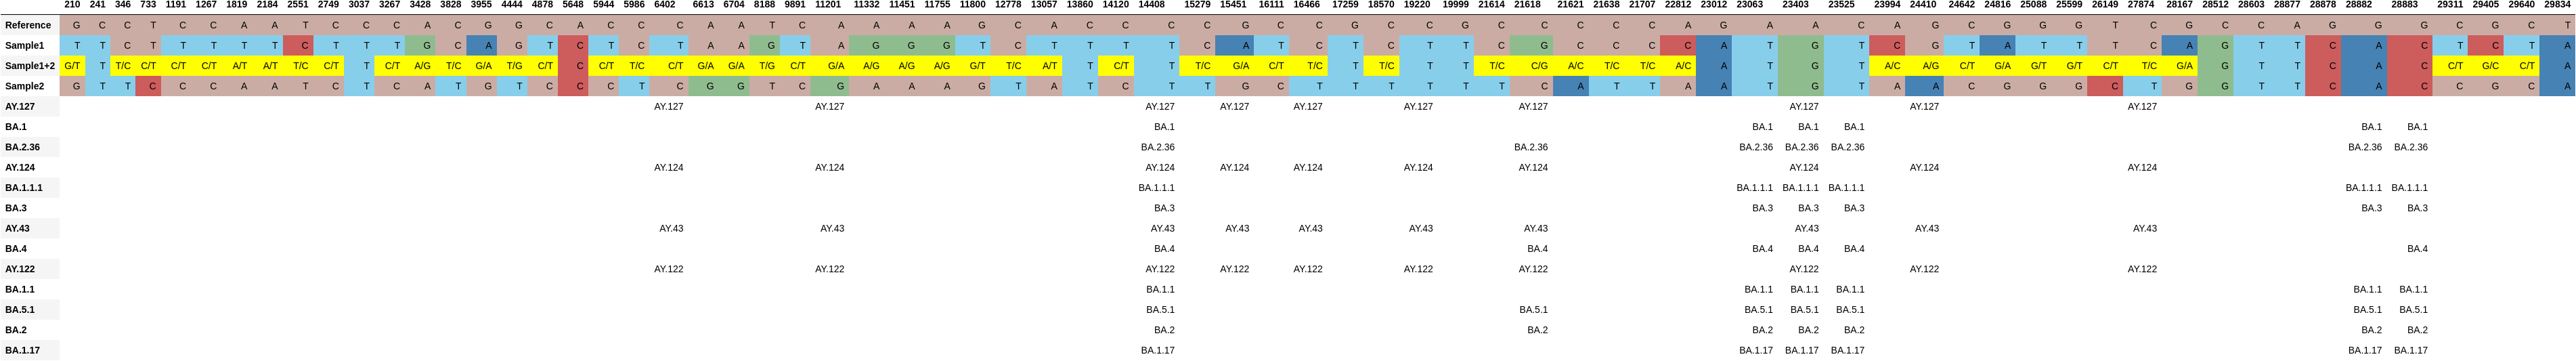

The data file committed next to this chart (first rows):
, 210, 241, 346, 733, 1191, 1267, 1819, 2184, 2551, 2749, 3037, 3267, 3428, 3828, 3955, 4444, 4878, 5648, 5944, 5986, 6402, 6613, 6704
Reference, G, C, C, T, C, C, A, A, T, C, C, C, A, C, G, G, C, A, C, C, C, A, A
Sample1, T, T, C, T, T, T, T, T, C, T, T, T, G, C, A, G, T, C, T, C, T, A, A
Sample1+2, G/T, T, T/C, C/T, C/T, C/T, A/T, A/T, T/C, C/T, T, C/T, A/G, T/C, G/A, T/G, C/T, C, C/T, T/C, C/T, G/A, G/A
Sample2, G, T, T, C, C, C, A, A, T, C, T, C, A, T, G, T, C, C, C, T, C, G, G
AY.127, , , , , , , , , , , , , , , , , , , , , AY.127, , 
BA.1, , , , , , , , , , , , , , , , , , , , , , , 
BA.2.36, , , , , , , , , , , , , , , , , , , , , , , 
AY.124, , , , , , , , , , , , , , , , , , , , , AY.124, , 
BA.1.1.1, , , , , , , , , , , , , , , , , , , , , , , 
BA.3, , , , , , , , , , , , , , , , , , , , , , , 
AY.43, , , , , , , , , , , , , , , , , , , , , AY.43, , 
BA.4, , , , , , , , , , , , , , , , , , , , , , , 
AY.122, , , , , , , , , , , , , , , , , , , , , AY.122, , 
BA.1.1, , , , , , , , , , , , , , , , , , , , , , , 
BA.5.1, , , , , , , , , , , , , , , , , , , , , , , 
BA.2, , , , , , , , , , , , , , , , , , , , , , , 
BA.1.17, , , , , , , , , , , , , , , , , , , , , , , 
